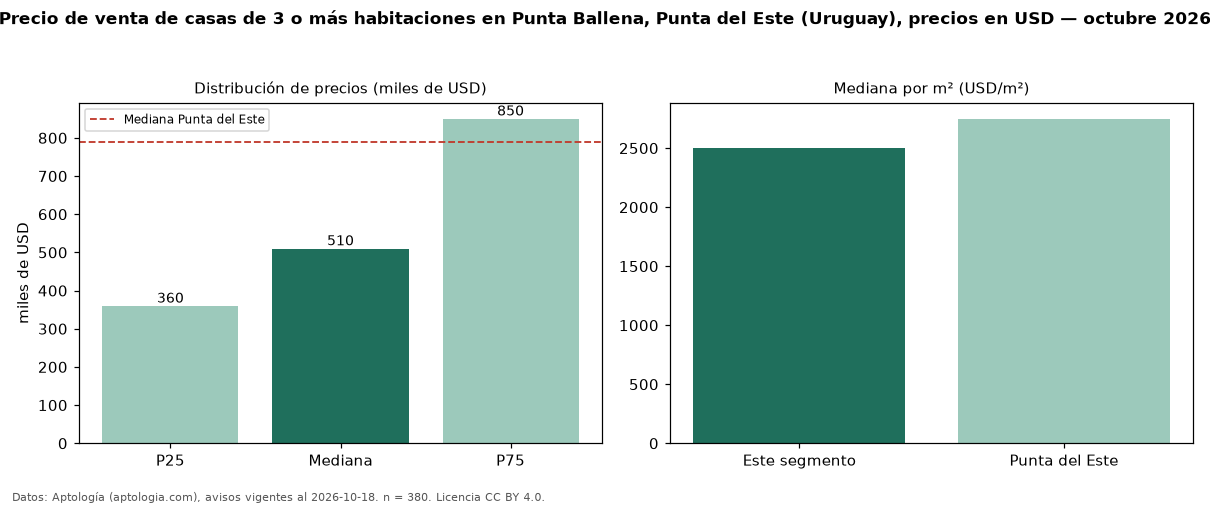

The table this chart was drawn from, first rows:
seccion, metrica, valor, moneda, n
precio, p25, 359750, USD, 380
precio, mediana, 510000, USD, 380
precio, p75, 850000, USD, 380
precio, minimo, 86000, USD, 380
precio, maximo, 4200000, USD, 380
m2, mediana_precio_m2, 2500, USD, 343
m2, area_mediana_m2, 236.0, m2, 343
banos, mediana_banos, 3.0, , 
parqueadero, pct_con_parqueadero, 100.0, %, 176
habitaciones, 3+, 510000, USD, 380
ciudad, mediana_ciudad_referencia, 790000, USD, 
ciudad, mediana_m2_ciudad, 2749, USD, 
fuente, fecha_datos, 2026-10-18, , 
fuente, atribucion, https://www.aptologia.com/uy/venta/punta…, , 
fuente, licencia, CC BY 4.0, , 
